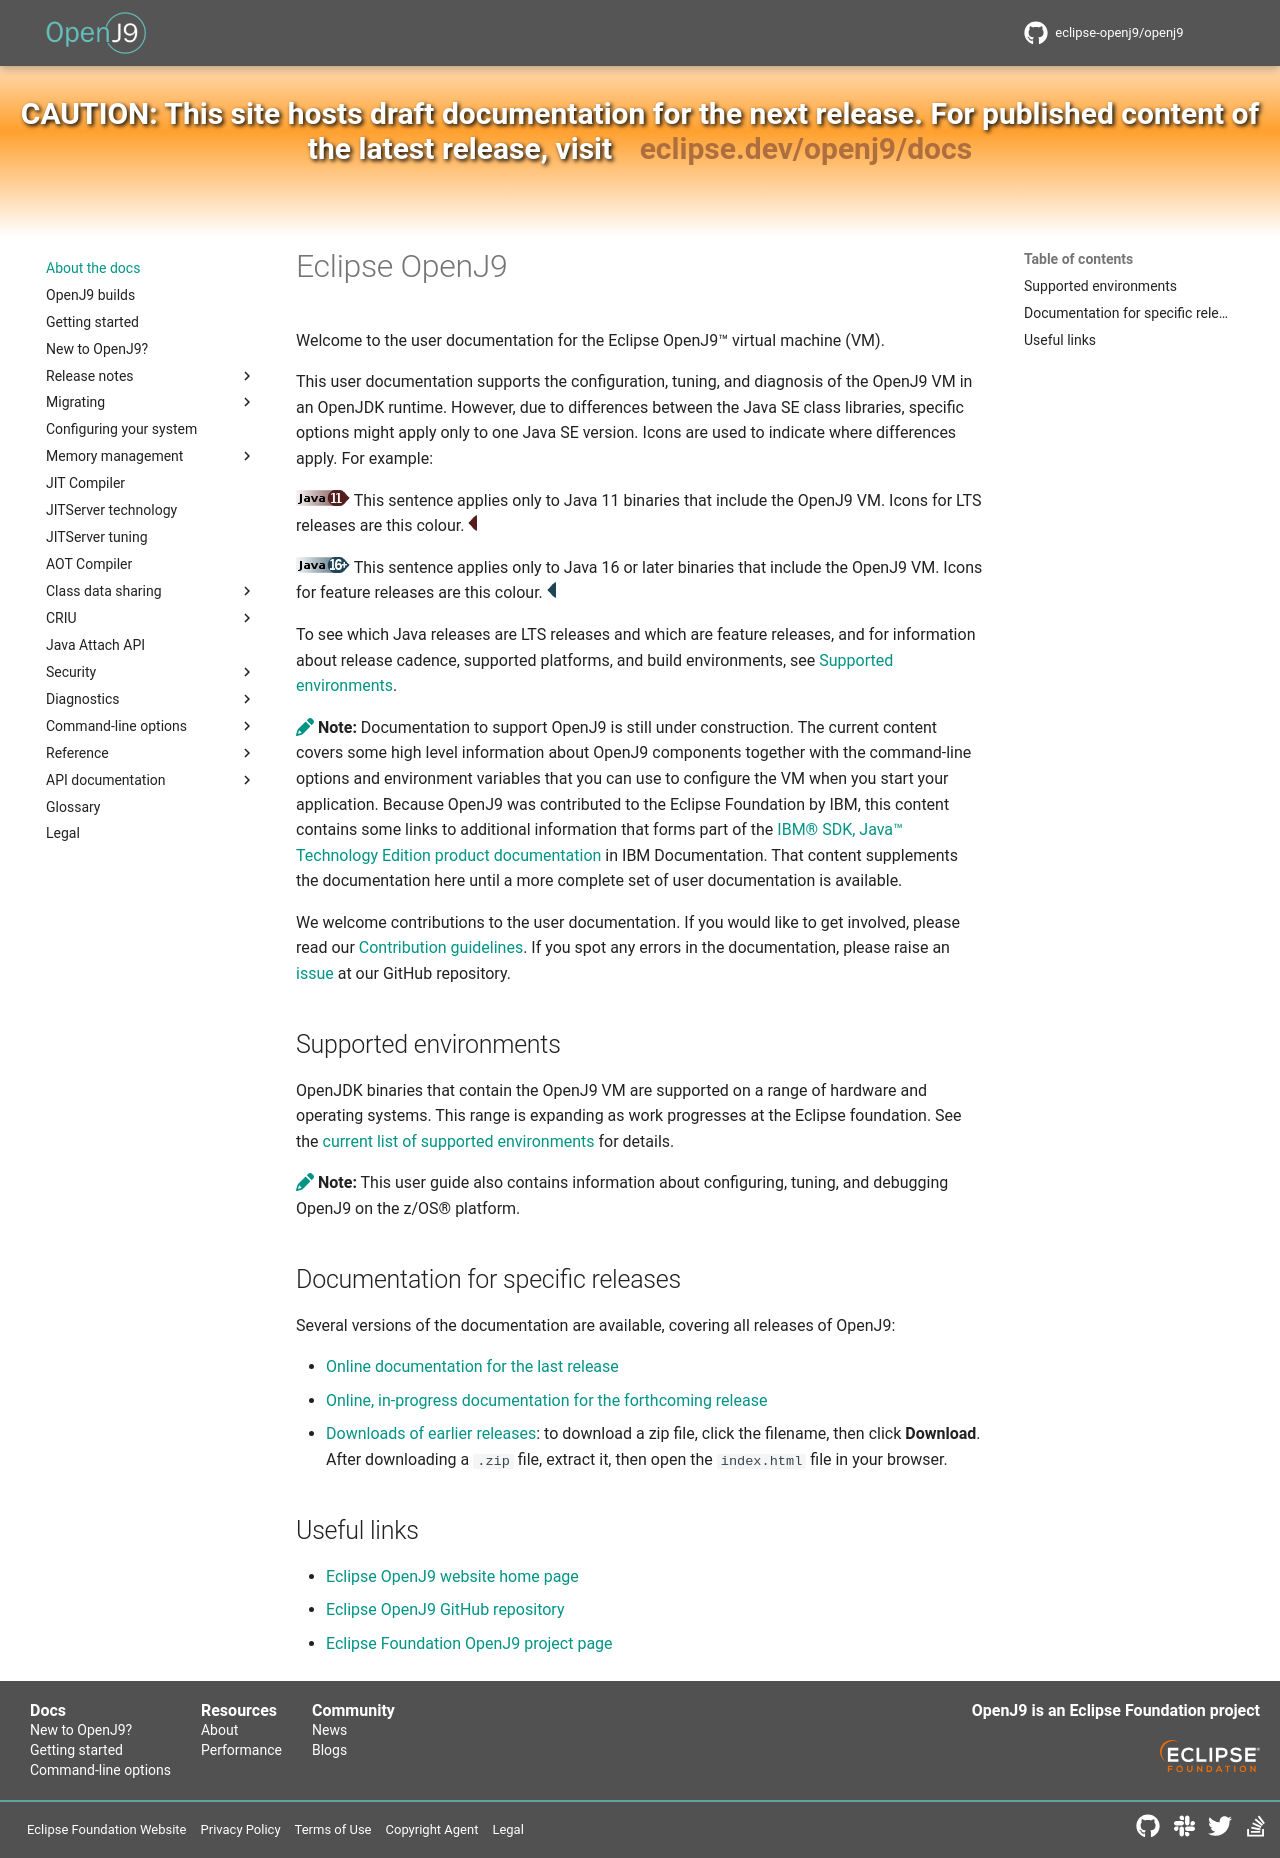

repository: eclipse-openj9/openj9-docs · page: index.html · generator: mkdocs

<!--
* Copyright (c) 2017, 2026 IBM Corp. and others
*
* This program and the accompanying materials are made
* available under the terms of the Eclipse Public License 2.0
* which accompanies this distribution and is available at
* https://www.eclipse.org/legal/epl-2.0/ or the Apache
* License, Version 2.0 which accompanies this distribution and
* is available at https://www.apache.org/licenses/LICENSE-2.0.
*
* This Source Code may also be made available under the
* following Secondary Licenses when the conditions for such
* availability set forth in the Eclipse Public License, v. 2.0
* are satisfied: GNU General Public License, version 2 with
* the GNU Classpath Exception [1] and GNU General Public
* License, version 2 with the OpenJDK Assembly Exception [2].
*
* [1] https://www.gnu.org/software/classpath/license.html
* [2] https://openjdk.org/legal/assembly-exception.html
*
* SPDX-License-Identifier: EPL-2.0 OR Apache-2.0 OR GPL-2.0-only WITH Classpath-exception-2.0 OR GPL-2.0-only WITH OpenJDK-assembly-exception-1.0
-->

# Eclipse OpenJ9

Welcome to the user documentation for the Eclipse OpenJ9&trade; virtual machine (VM).

This user documentation supports the configuration, tuning, and diagnosis of the OpenJ9 VM in an OpenJDK runtime. However, due to differences between the Java SE class libraries, specific options might apply only to one Java SE version. Icons are used to indicate where differences apply. For example:

![Start of content that applies only to Java 11 (LTS)](cr/java11.png) This sentence applies only to Java 11 binaries that include the OpenJ9 VM. Icons for LTS releases are this colour. ![End of content that applies only to Java 11 (LTS)](cr/java_close_lts.png)

![Start of content that applies only to Java 16 and later](cr/java16plus.png) This sentence applies only to Java 16 or later binaries that include the OpenJ9 VM. Icons for feature releases are this colour. ![End of content that applies only to Java 16 or later](cr/java_close.png)

To see which Java releases are LTS releases and which are feature releases, and for information about release cadence, supported platforms, and build environments, see [Supported environments](openj9_support.md).

:fontawesome-solid-pencil:{: .note aria-hidden="true"} **Note:** Documentation to support OpenJ9 is still under construction. The current content covers
some high level information about OpenJ9 components together with the command-line options and environment variables that you can use to configure the VM when you start your application. Because OpenJ9 was contributed to the Eclipse Foundation by IBM, this content contains some links to additional information that forms part of the [IBM&reg; SDK, Java&trade; Technology Edition product documentation](https://www.ibm.com/support/knowledgecenter/SSYKE2/welcome_javasdk_family.html) in IBM Documentation. That content supplements the documentation here until a more complete set of user documentation is available.

We welcome contributions to the user documentation. If you would like to get involved, please read our [Contribution guidelines](https://github.com/eclipse-openj9/openj9-docs/blob/main/CONTRIBUTING.md). If you spot any errors in the documentation, please raise an [issue](https://github.com/eclipse-openj9/openj9-docs/issues/new?template=documentation-error.md) at our GitHub repository.

## Supported environments

OpenJDK binaries that contain the OpenJ9 VM are supported on a range of hardware and operating systems. This range is expanding as work progresses at the Eclipse foundation. See the [current list of supported environments](openj9_support.md) for details.

:fontawesome-solid-pencil:{: .note aria-hidden="true"} **Note:** This user guide also contains information about configuring, tuning, and debugging OpenJ9 on the z/OS&reg; platform.

## Documentation for specific releases

Several versions of the documentation are available, covering all releases of OpenJ9:

- [Online documentation for the last release](https://eclipse.dev/openj9/docs/index.html)
- [Online, in-progress documentation for the forthcoming release](https://eclipse-openj9.github.io/openj9-docs/)
- [Downloads of earlier releases](https://github.com/eclipse-openj9/openj9-docs/tree/main/downloads): to download a zip file, click the filename, then click **Download**. After downloading a `.zip` file, extract it, then open the `index.html` file in your browser.

## Useful links

- [Eclipse OpenJ9 website home page](https://eclipse.dev/openj9)
- [Eclipse OpenJ9 GitHub repository](https://github.com/eclipse-openj9/openj9)
- [Eclipse Foundation OpenJ9 project page](https://projects.eclipse.org/projects/technology.openj9)

<!-- ==== END OF TOPIC ==== index.md ==== -->
